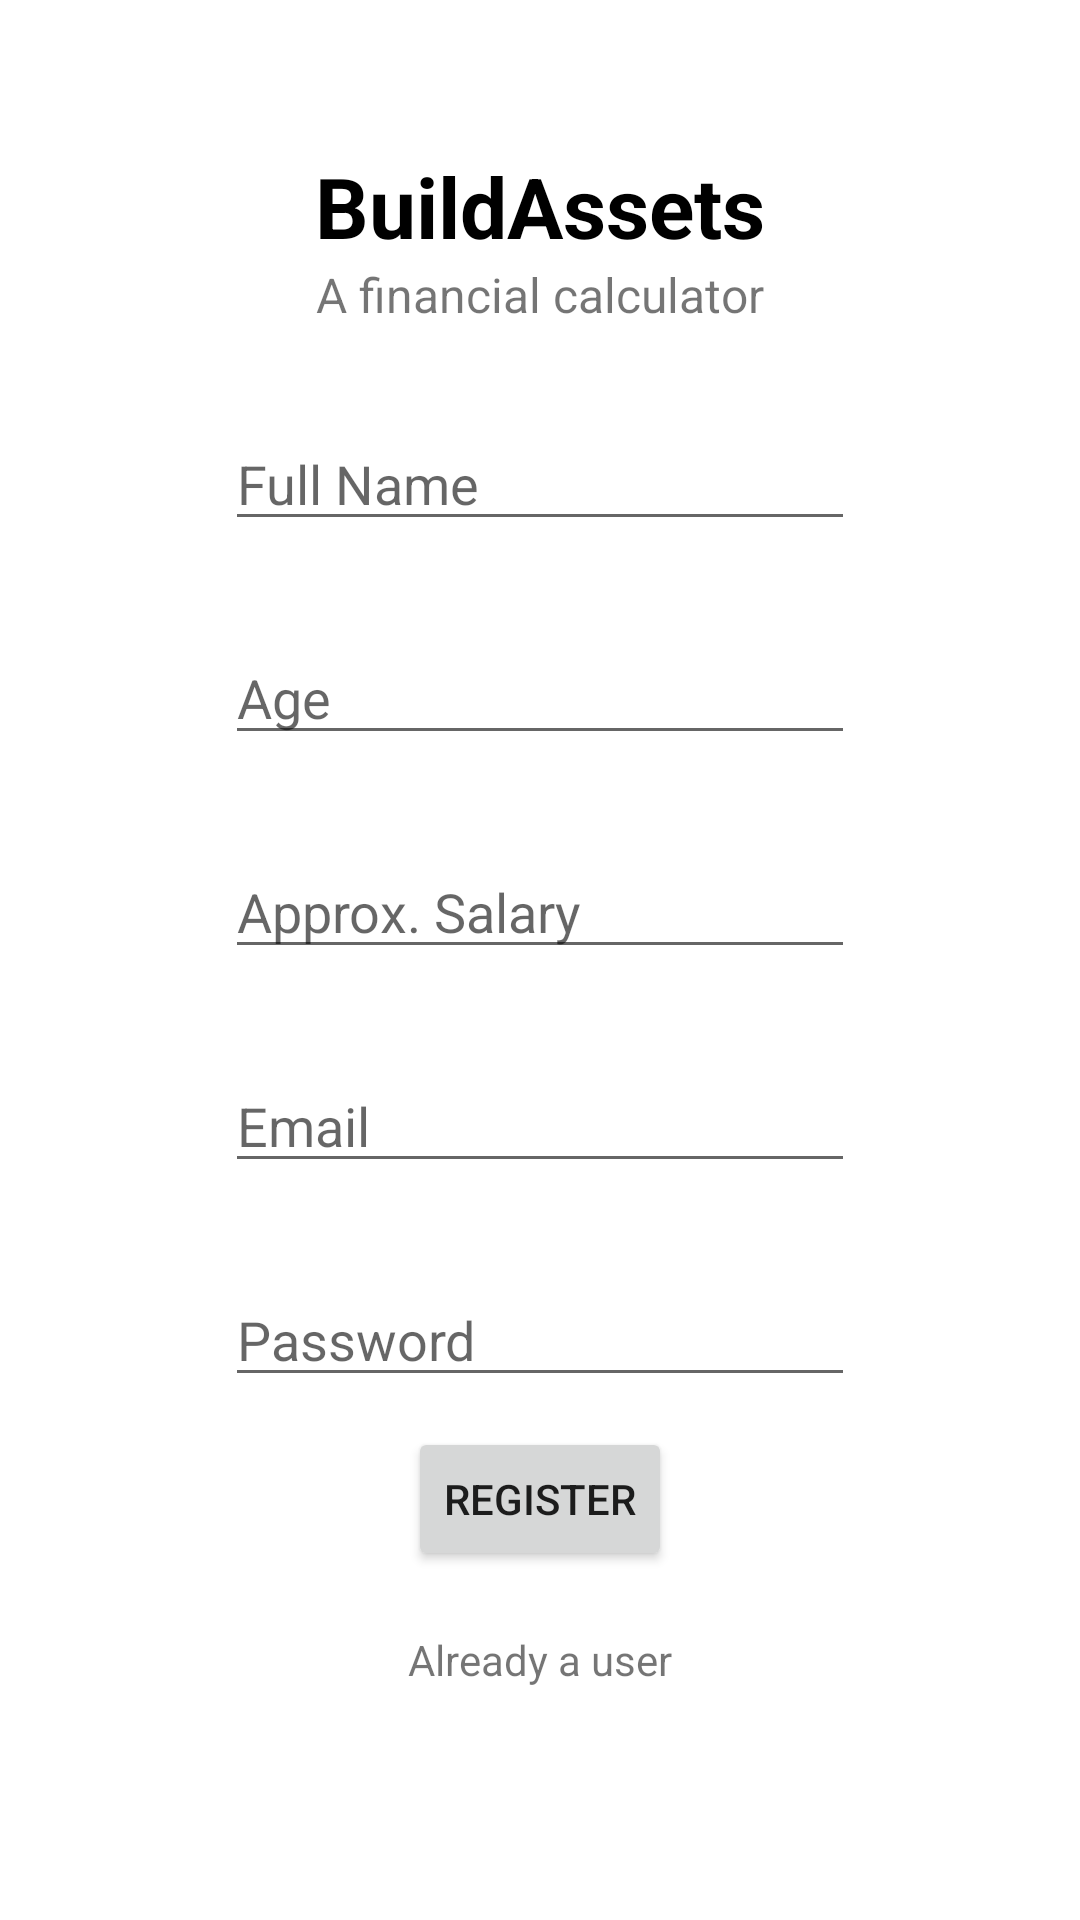

Produce the Android XML layout that renders to this screen, including the resource entries it uses.
<!-- AndroidManifest.xml: application theme Theme.BuildAssets -->
<!-- res/layout/activity_registeruser.xml -->
<?xml version="1.0" encoding="utf-8"?>
<androidx.constraintlayout.widget.ConstraintLayout xmlns:android="http://schemas.android.com/apk/res/android"
    xmlns:app="http://schemas.android.com/apk/res-auto"
    xmlns:tools="http://schemas.android.com/tools"
    android:layout_width="match_parent"
    android:layout_height="match_parent"
    tools:context=".registeruser">

    <ScrollView
        android:layout_width="match_parent"
        android:layout_height="match_parent"
        tools:layout_editor_absoluteX="0dp"
        tools:layout_editor_absoluteY="0dp">

        <LinearLayout
            android:layout_width="match_parent"
            android:layout_height="wrap_content"
            android:orientation="vertical">

            <TextView
                android:id="@+id/textView61"
                android:layout_width="wrap_content"
                android:layout_height="wrap_content"
                android:layout_gravity="center_horizontal"
                android:layout_marginTop="50dp"
                android:text="BuildAssets"
                android:textColor="#000000"
                android:textSize="28sp"
                android:textStyle="normal|bold" />

            <TextView
                android:id="@+id/textView62"
                android:layout_width="wrap_content"
                android:layout_height="wrap_content"
                android:layout_gravity="center_horizontal"
                android:text="A financial calculator"
                android:textSize="16sp" />

            <EditText
                android:id="@+id/editTextTextPersonName2"
                android:layout_width="wrap_content"
                android:layout_height="wrap_content"
                android:layout_gravity="center_horizontal"
                android:layout_marginTop="30dp"
                android:ems="10"
                android:hint="Full Name"
                android:inputType="textPersonName" />

            <EditText
                android:id="@+id/editTextTextPersonName3"
                android:layout_width="wrap_content"
                android:layout_height="wrap_content"
                android:layout_gravity="center_horizontal"
                android:layout_marginTop="30dp"
                android:ems="10"
                android:hint="Age"
                android:inputType="textPersonName" />

            <EditText
                android:id="@+id/editTextTextPersonName4"
                android:layout_width="wrap_content"
                android:layout_height="wrap_content"
                android:layout_gravity="center_horizontal"
                android:layout_marginTop="30dp"
                android:ems="10"
                android:hint="Approx. Salary"
                android:inputType="textPersonName" />

            <EditText
                android:id="@+id/editTextTextEmailAddress"
                android:layout_width="wrap_content"
                android:layout_height="wrap_content"
                android:layout_gravity="center_horizontal"
                android:layout_marginTop="30dp"
                android:ems="10"
                android:hint="Email"
                android:inputType="textEmailAddress" />

            <EditText
                android:id="@+id/editTextTextPassword"
                android:layout_width="wrap_content"
                android:layout_height="wrap_content"
                android:layout_gravity="center_horizontal"
                android:layout_marginTop="30dp"
                android:ems="10"
                android:hint="Password"
                android:inputType="textPassword" />

            <ProgressBar
                android:id="@+id/progressBar2"
                style="?android:attr/progressBarStyle"
                android:layout_width="match_parent"
                android:layout_height="wrap_content"
                android:layout_centerInParent="true"
                android:visibility="gone"
                tools:ignore="MissingConstraints" />

            <Button
                android:id="@+id/button4"
                android:layout_width="wrap_content"
                android:layout_height="wrap_content"
                android:layout_gravity="center_horizontal"
                android:layout_marginTop="10dp"
                android:text="Register" />

            <TextView
                android:id="@+id/textView65"
                android:layout_width="wrap_content"
                android:layout_height="wrap_content"
                android:layout_gravity="center_horizontal"
                android:layout_marginTop="20dp"
                android:text="Already a user" />

        </LinearLayout>
    </ScrollView>
</androidx.constraintlayout.widget.ConstraintLayout>
<!-- resources referenced by this layout -->
<resources>
  <style name="Theme.BuildAssets" parent="Theme.MaterialComponents.DayNight.DarkActionBar">
          
          <item name="colorPrimary">@color/purple_500</item>
          <item name="colorPrimaryVariant">@color/purple_700</item>
          <item name="colorOnPrimary">@color/white</item>
          
          <item name="colorSecondary">@color/teal_200</item>
          <item name="colorSecondaryVariant">@color/teal_700</item>
          <item name="colorOnSecondary">@color/black</item>
          
          <item name="android:statusBarColor" tools:targetApi="l">?attr/colorPrimaryVariant</item>
          
  
      </style>
  <color name="purple_500">#000000</color>
  <color name="purple_700">#000000</color>
  <color name="white">#FFFFFFFF</color>
  <color name="teal_200">#000000</color>
  <color name="teal_700">#000000</color>
  <color name="black">#FF000000</color>
</resources>
